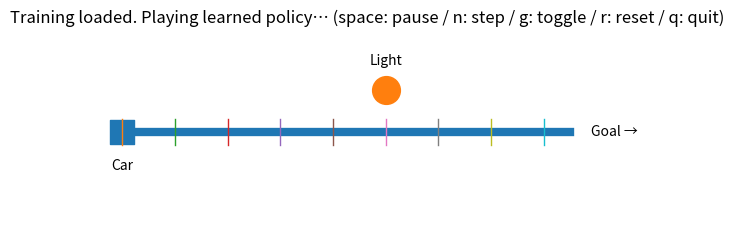

The matplotlib source for this figure:


import numpy as np
import matplotlib.pyplot as plt
from matplotlib.animation import FuncAnimation
from dataclasses import dataclass

# ---- 环境定义 ----
@dataclass
class TLConfig:
    road_len: int = 8          # 位置0..road_len，越过即到达
    light_pos: int = 5         # 红绿灯位置
    cycle_red: int = 20        # 红灯时长（tick）
    cycle_green: int = 20      # 绿灯时长（tick）
    max_steps: int = 60
    gamma: float = 0.95

class TrafficLightEnv:
    # 动作：0=STOP，1=GO（前进1格）
    def __init__(self, cfg=TLConfig()):
        self.cfg = cfg
        self.t = 0
        self.pos = 0
        self.done = False

    def reset(self):
        self.t = 0
        self.pos = 0
        self.done = False
        return self._obs()

    def _is_green(self):
        phase = self.t % (self.cfg.cycle_red + self.cfg.cycle_green)
        return phase >= self.cfg.cycle_red

    def step(self, a):
        assert not self.done
        reward = 0.0

        if a == 1:  # GO
            # 接近灯且红灯则重罚；否则前进一步
            if (self.pos >= self.cfg.light_pos - 1) and (not self._is_green()):
                reward -= 10.0
            else:
                self.pos += 1
        else:       # STOP
            reward -= 0.1  # 等待的小惩罚

        if self.pos >= self.cfg.road_len:
            reward += 5.0
            self.done = True

        self.t += 1
        if self.t >= self.cfg.max_steps:
            self.done = True

        return self._obs(), reward, self.done, {}

    def _obs(self):
        return (self.pos, 1 if self._is_green() else 0)

    @property
    def n_states(self):
        return (self.cfg.road_len + 1) * 2

    @property
    def n_actions(self):
        return 2

    def s2i(self, s):
        pos, lg = s
        return pos * 2 + lg

# Q-learning快速训练
def train_q(env, episodes=320, alpha=0.5, gamma=0.95, eps_start=1.0, eps_end=0.05, eps_decay=0.985):
    Q = np.zeros((env.n_states, env.n_actions), dtype=np.float32)
    eps = eps_start
    for _ in range(episodes):
        s = env.reset()
        while True:
            si = env.s2i(s)
            if np.random.rand() < eps:
                a = np.random.randint(env.n_actions)
            else:
                a = int(np.argmax(Q[si]))
            ns, r, done, _ = env.step(a)
            ni = env.s2i(ns)
            Q[si, a] = (1 - alpha) * Q[si, a] + alpha * (r + gamma * np.max(Q[ni]))
            s = ns
            if done:
                break
        eps = max(eps_end, eps * eps_decay)
    return Q

# 可视化绘制
class TLRenderer:
    def __init__(self, env, Q):
        self.env = env
        self.Q = Q
        self.use_learned_policy = True  # g键切换
        self.paused = False             # 空格切换
        self.fig, self.ax = plt.subplots(figsize=(7, 2.4))
        self._setup_canvas()
        self._connect_keys()

    def _setup_canvas(self):
        cfg = self.env.cfg
        self.ax.plot([0, cfg.road_len + 0.5], [0, 0], linewidth=6)   # 道路
        for p in range(cfg.road_len + 1):
            self.ax.plot([p, p], [-0.15, 0.15], linewidth=1)        # 刻度
        # 车（正方形点）
        self.car = self.ax.scatter([self.env.pos], [0], s=300, marker="s")
        self.car_label = self.ax.text(self.env.pos, -0.45, "Car", ha="center")
        # 红绿灯
        self.light = self.ax.scatter([cfg.light_pos], [0.5], s=400)
        self.light_txt = self.ax.text(cfg.light_pos, 0.85, "Light", ha="center", va="center")
        # 终点提示
        self.ax.text(cfg.road_len + 0.9, 0, "Goal →", va="center")
        # 顶部标题（动态更新）
        self.title = self.ax.set_title("Training loaded. Playing learned policy… (space: pause / n: step / g: toggle / r: reset / q: quit)")
        self.ax.set_xlim(-0.5, cfg.road_len + 1.8)
        self.ax.set_ylim(-1.0, 1.2)
        self.ax.axis("off")

    def _connect_keys(self):
        self.fig.canvas.mpl_connect("key_press_event", self._on_key)

    def _on_key(self, event):
        if event.key == " ":
            self.paused = not self.paused
        elif event.key == "n":
            self._step_once(force=True)
        elif event.key == "r":
            self.env.reset()
            self._render_frame()
        elif event.key == "g":
            self.use_learned_policy = not self.use_learned_policy
        elif event.key == "q":
            plt.close(self.fig)

    def _select_action(self, s):
        if self.use_learned_policy:
            return int(np.argmax(self.Q[self.env.s2i(s)]))
        else:
            return np.random.randint(self.env.n_actions)

    def _render_frame(self):
        cfg = self.env.cfg
        # 更新灯颜色
        is_green = self.env._is_green()
        self.light.set_color("green" if is_green else "red")
        # 更新车位置
        self.car.set_offsets([[self.env.pos, 0]])
        self.car_label.set_position((self.env.pos, -0.45))
        # 更新标题
        self.title.set_text(
            f"{'LEARNED' if self.use_learned_policy else 'RANDOM'} | "
            f"t={self.env.t} | pos={self.env.pos} | light={'Green' if is_green else 'Red'} "
            f"(space pause / n step / g toggle / r reset / q quit)"
        )

    def _step_once(self, force=False):
        if self.env.done:
            self.env.reset()
        s = self.env._obs()
        a = self._select_action(s) if (force or not self.paused) else 0  # 暂停时n键会force走一步
        self.env.step(a)
        self._render_frame()

    def anim_update(self, frame_idx):
        if not self.paused:
            self._step_once()
        return []

def main():
    cfg = TLConfig()
    env_for_train = TrafficLightEnv(cfg)
    Q = train_q(env_for_train, episodes=320, alpha=0.5, gamma=cfg.gamma)

    # 用一个新的env用于展示（避免训练尾状态影响）
    env = TrafficLightEnv(cfg)
    env.reset()

    renderer = TLRenderer(env, Q)
    # interval控制播放速度（毫秒）
    ani = FuncAnimation(renderer.fig, renderer.anim_update, interval=150, blit=False, cache_frame_data=False)
    plt.show()

if __name__ == "__main__":
    main()



